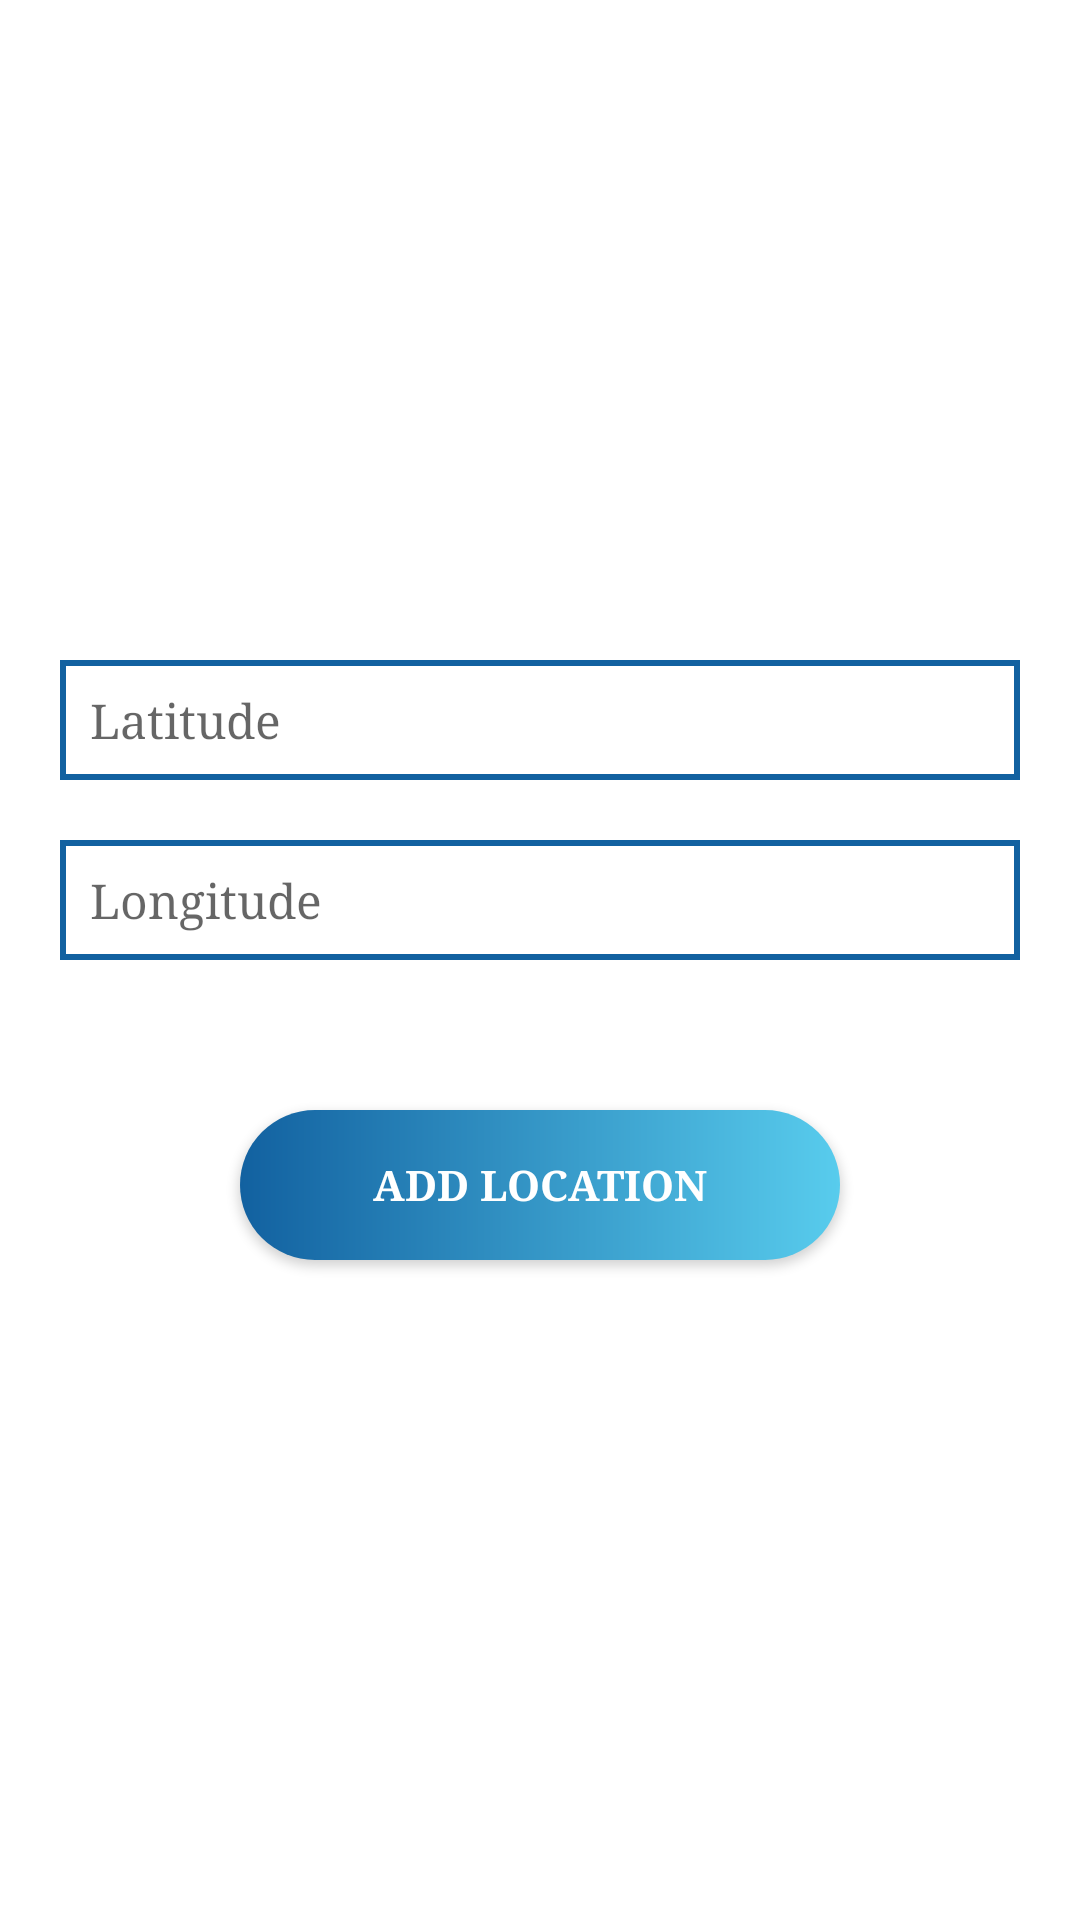

Produce the Android XML layout that renders to this screen, including the resource entries it uses.
<!-- AndroidManifest.xml: application theme AppTheme -->
<!-- res/layout/add_location_fragment.xml -->
<?xml version="1.0" encoding="utf-8"?>
<LinearLayout xmlns:android="http://schemas.android.com/apk/res/android"
    android:orientation="vertical"
    android:layout_width="match_parent"
    android:layout_height="match_parent"
    android:gravity="center"
    android:background="@color/white"
    android:padding="20dp"
    >

    <EditText
        android:id="@+id/lat"
        android:layout_width="match_parent"
        android:layout_height="40dp"
        android:hint="Latitude"
        android:textSize="16sp"
        android:paddingStart="10dp"
        android:background="@drawable/rectangle"/>

    <EditText
        android:id="@+id/lang"
        android:layout_width="match_parent"
        android:layout_height="40dp"
        android:hint="Longitude"
        android:textSize="16sp"
        android:background="@drawable/rectangle"
        android:paddingStart="10dp"
        android:layout_marginTop="20dp"/>


    <Button
        android:id="@+id/send"
        android:layout_width="200dp"
        android:layout_height="50dp"
        android:hint="ADD LOCATION"
        android:textStyle="bold"
        android:layout_marginTop="50dp"
        android:textColorHint="#fff"
        android:padding="10dp"
        android:background="@drawable/gradient"/>

</LinearLayout>
<!-- resources referenced by this layout -->
<resources>
  <color name="white">#FFFFFF</color>
  <!-- drawable gradient (drawable) -->
  <?xml version="1.0" encoding="utf-8"?>
  <shape xmlns:android="http://schemas.android.com/apk/res/android"
      android:shape="rectangle">
      
      <gradient
          android:startColor="#1261A0"
          android:endColor="#58CCED"
          android:angle="360" />
  
      <corners android:radius="50dp"/>
  </shape>
  <!-- drawable rectangle (drawable) -->
  <?xml version="1.0" encoding="UTF-8"?>
      <shape xmlns:android="http://schemas.android.com/apk/res/android" android:id="@+id/listview_background_shape">
          <stroke android:width="2dp" android:color="@color/colorPrimaryDark" />
          <padding android:left="2dp"
              android:top="2dp"
              android:right="2dp"
              android:bottom="2dp" />
          <corners android:radius="0dp" />
          <solid android:color="#ffffffff" />
      </shape>
  <style name="AppTheme" parent="Theme.AppCompat.Light.NoActionBar">
          
          <item name="colorPrimary">@color/colorPrimary</item>
          <item name="colorPrimaryDark">@color/colorPrimaryDark</item>
          <item name="colorAccent">@color/colorAccent</item>
          <item name="drawerArrowStyle">@style/DrawerArrowStyle</item>
          <item name="android:typeface">serif</item>
      </style>
  <color name="colorPrimaryDark">#1261A0</color>
  <color name="colorPrimary">#008577</color>
  <color name="colorAccent">#D81B60</color>
  <style name="DrawerArrowStyle" parent="Widget.AppCompat.DrawerArrowToggle">
          <item name="color">@color/colorPrimaryDark</item>
  
      </style>
</resources>
